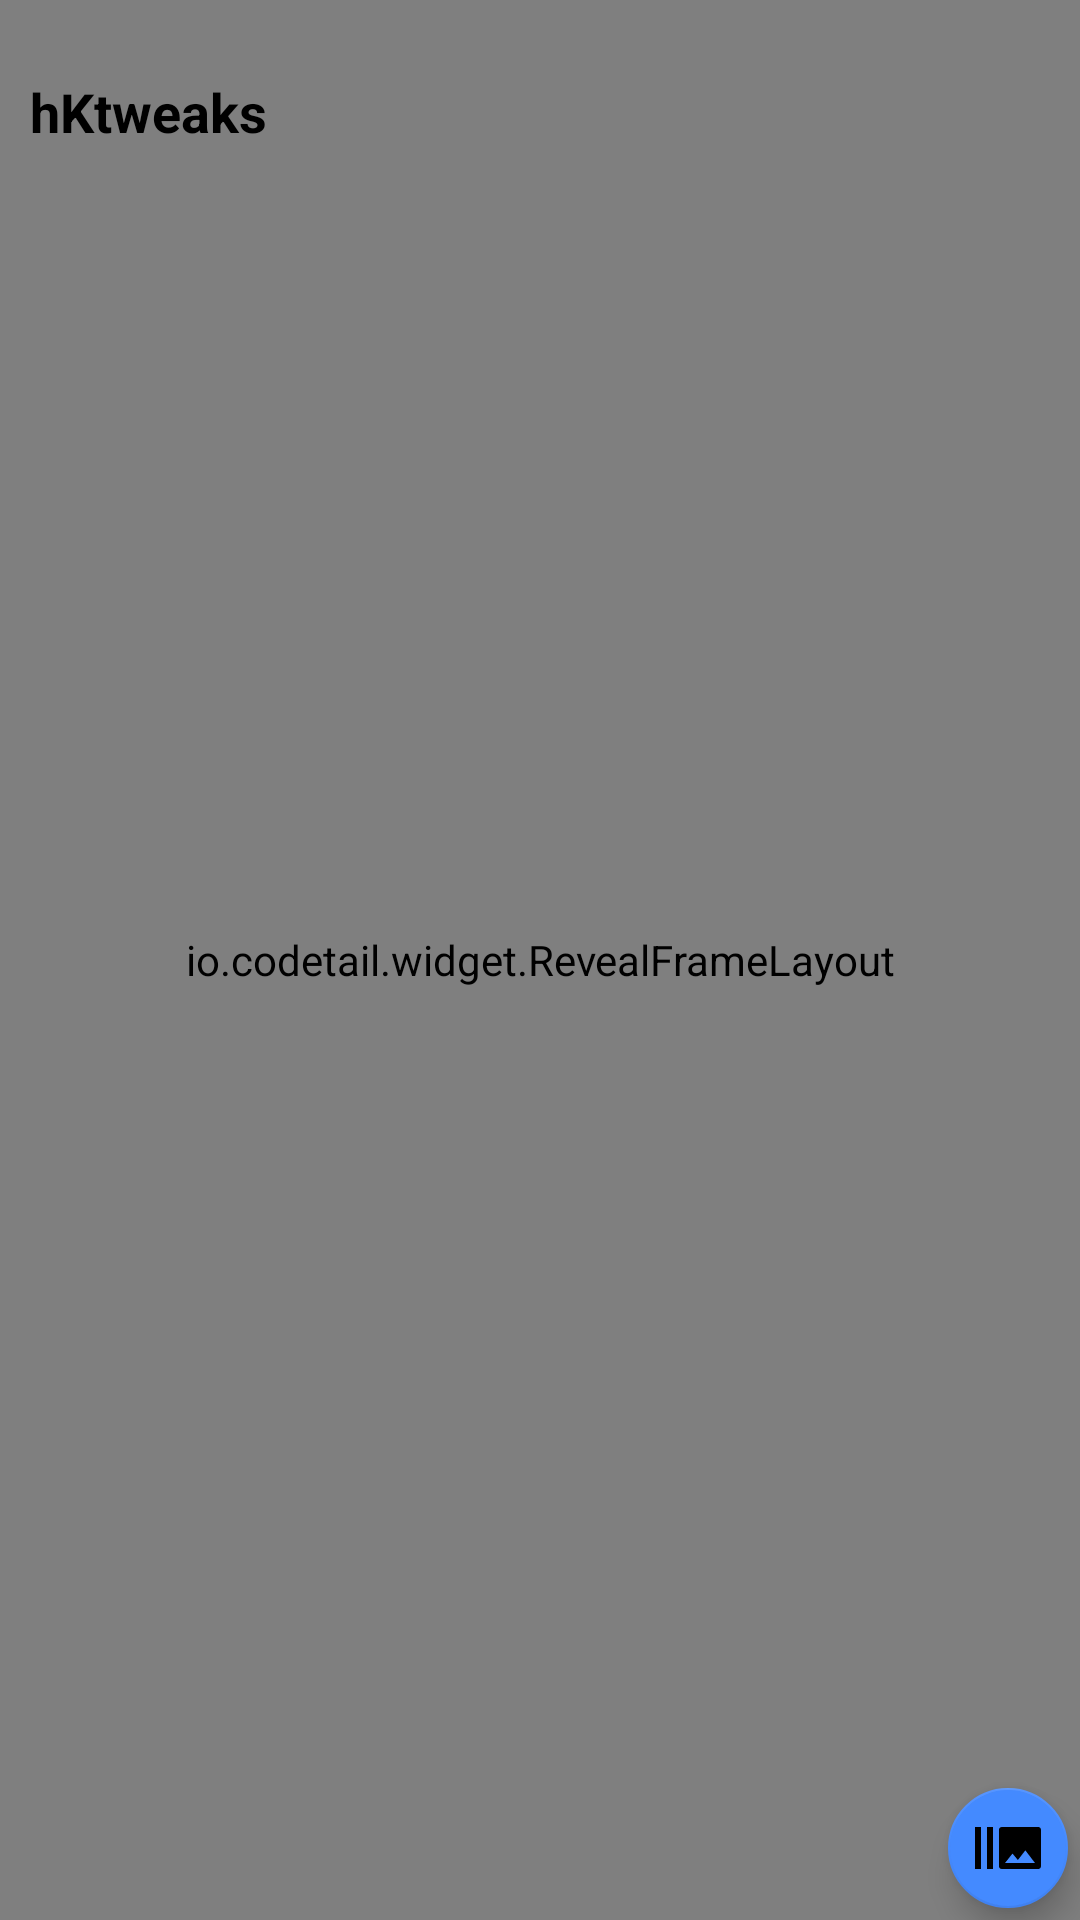

Produce the Android XML layout that renders to this screen, including the resource entries it uses.
<!-- AndroidManifest.xml: application theme Theme.Default.Blue -->
<!-- res/layout/nav_header_view.xml -->
<?xml version="1.0" encoding="utf-8"?>
<FrameLayout xmlns:android="http://schemas.android.com/apk/res/android"
    xmlns:app="http://schemas.android.com/apk/res-auto"
    android:layout_width="match_parent"
    android:layout_height="@dimen/nav_header_height">

    <io.codetail.widget.RevealFrameLayout
        android:layout_width="match_parent"
        android:layout_height="match_parent">

        <ImageView
            android:id="@+id/nav_header_pic"
            android:layout_width="match_parent"
            android:layout_height="match_parent"
            android:background="?attr/colorPrimary"
            android:contentDescription="@string/app_name"
            android:scaleType="centerCrop"
            android:src="@drawable/logo" />
    </io.codetail.widget.RevealFrameLayout>

    <LinearLayout
        android:layout_width="wrap_content"
        android:layout_height="wrap_content"
        android:layout_marginTop="15dp"
        android:layout_gravity="start|top"
        android:gravity="start"
        android:orientation="horizontal">

        <TextView
            android:layout_width="wrap_content"
            android:layout_height="wrap_content"
            android:layout_margin="10dp"
            android:text="@string/app_name"
            android:textColor="@android:color/black"
            android:textSize="18sp"
            android:textStyle="bold" />
    </LinearLayout>

    <com.google.android.material.floatingactionbutton.FloatingActionButton
        android:id="@+id/nav_header_fab"
        android:layout_width="wrap_content"
        android:layout_height="wrap_content"
        android:layout_gravity="bottom|end"
        android:layout_marginBottom="@dimen/nav_header_fab_margin_bottom"
        android:layout_marginEnd="@dimen/nav_header_fab_margin_right"
        android:layout_marginStart="@dimen/nav_header_fab_margin_left"
        android:layout_marginTop="@dimen/nav_header_fab_margin_top"
        app:backgroundTint="?colorPrimary"
        app:fabSize="mini"
        app:srcCompat="@drawable/ic_gallery" />
</FrameLayout>
<!-- resources referenced by this layout -->
<resources>
  <dimen name="nav_header_fab_margin_bottom">0dp</dimen>
  <dimen name="nav_header_fab_margin_left">0dp</dimen>
  <dimen name="nav_header_fab_margin_right">0dp</dimen>
  <dimen name="nav_header_fab_margin_top">0dp</dimen>
  <dimen name="nav_header_height">160dp</dimen>
  <!-- drawable ic_gallery (drawable) -->
  <vector xmlns:android="http://schemas.android.com/apk/res/android"
      android:width="24dp"
      android:height="24dp"
      android:viewportHeight="24"
      android:viewportWidth="24">
      <path
          android:fillColor="#FFFFFF"
          android:pathData="M1,5H3V19H1V5M5,5H7V19H5V5M22,5H10A1,1 0 0,0 9,6V18A1,1 0 0,0 10,19H22A1,1 0 0,0 23,18V6A1,1 0 0,0 22,5M11,17L13.5,13.85L15.29,16L17.79,12.78L21,17H11Z" />
  </vector>
  <string name="app_name">hKtweaks</string>
  <style name="Theme.Default.Blue" parent="AppThemeParent">
          <item name="colorPrimary">@color/bluePrimary</item>
          <item name="colorPrimaryDark">@color/bluePrimaryDark</item>
          <item name="colorAccent">@color/blueAccent</item>
          <item name="colorSecondary">@color/white</item>
          <item name="edittext_build_prop_style">@style/Theme.Default.Blue.Dark</item>
      </style>
  <style name="AppThemeParent" parent="AppTheme" />
  <color name="bluePrimary">#448AFF</color>
  <color name="bluePrimaryDark">#1976D2</color>
  <color name="blueAccent">#82C5FF</color>
  <color name="white">#ffffff</color>
  <style name="Theme.Default.Blue.Dark" parent="AppThemeParentDark">
          <item name="colorPrimary">@color/bluePrimary</item>
          <item name="colorPrimaryDark">@color/bluePrimaryDark</item>
          <item name="colorAccent">@color/blueAccent</item>
          <item name="colorSecondary">@color/blueSecondaryDark</item>
          <item name="edittext_build_prop_style">@style/Theme.Default.Blue.Dark</item>
      </style>
  <style name="AppTheme" parent="Theme.MaterialComponents.Light.DarkActionBar">
          <item name="windowActionBar">false</item>
          <item name="windowNoTitle">true</item>
          <item name="preferenceTheme">@style/PreferenceThemeOverlay.v14.Material</item>
          <item name="discreteSeekBarStyle">@style/Widget.DiscreteSeekBar</item>
          <item name="banner_frame_drawable">@drawable/drawable_frame_light</item>
          <item name="android:textColorPrimary">@color/black</item>
          <item name="android:textColorSecondary">@color/textcolor_light</item>
          <item name="android:textColorPrimaryInverse">@color/white</item>
          <item name="android:textAlignment">gravity</item>
          <item name="android:textDirection">locale</item>
          <item name="dim_dialog_background">@color/dim_foreground_disabled_material_dark</item>
          <item name="rcBackgroundColor">@color/rcBackground_light</item>
      </style>
  <style name="AppThemeParentDark" parent="AppThemeDark" />
  <color name="blueSecondaryDark">#212121</color>
  <color name="black">#000000</color>
  <color name="textcolor_light">#8a000000</color>
  <color name="rcBackground_light">#dcdcdc</color>
  <color name="textcolor_dark">#b3ffffff</color>
  <color name="rcBackground_dark">#000000</color>
</resources>
